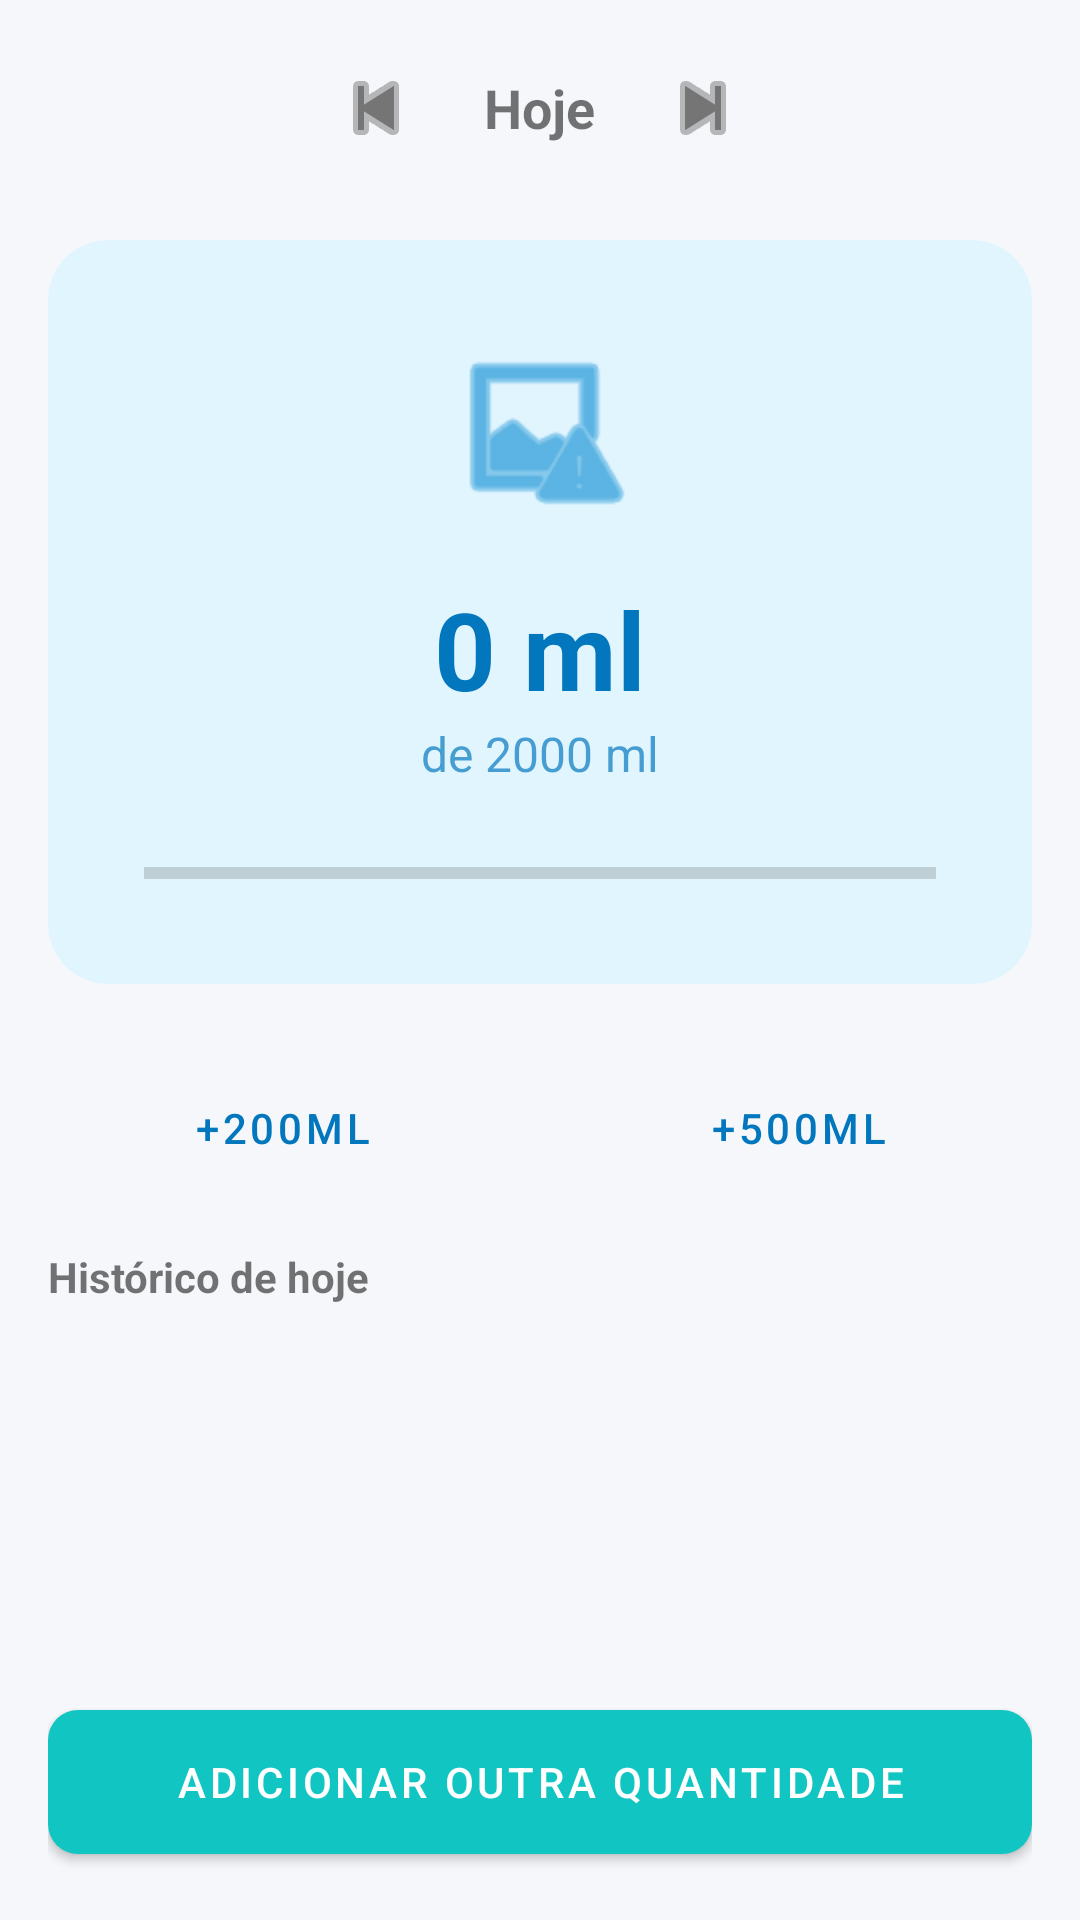

Layout XML and referenced resources for this Android screen:
<!-- AndroidManifest.xml: application theme Theme.VitalogFinal -->
<!-- res/layout/fragment_agua.xml -->
<?xml version="1.0" encoding="utf-8"?>
<LinearLayout xmlns:android="http://schemas.android.com/apk/res/android"
    xmlns:app="http://schemas.android.com/apk/res-auto"
    android:layout_width="match_parent"
    android:layout_height="match_parent"
    android:orientation="vertical"
    android:background="#F5F7FA"
    android:padding="16dp">

    <LinearLayout
        android:layout_width="match_parent"
        android:layout_height="wrap_content"
        android:gravity="center"
        android:orientation="horizontal"
        android:layout_marginBottom="24dp">
        <ImageButton android:id="@+id/btn_agua_prev" android:layout_width="40dp" android:layout_height="40dp" android:src="@android:drawable/ic_media_previous" app:tint="#757575" android:background="?attr/selectableItemBackgroundBorderless"/>
        <TextView android:id="@+id/txt_agua_data" android:layout_width="wrap_content" android:layout_height="wrap_content" android:layout_marginHorizontal="16dp" android:text="Hoje" android:textStyle="bold" android:textSize="18sp"/>
        <ImageButton android:id="@+id/btn_agua_next" android:layout_width="40dp" android:layout_height="40dp" android:src="@android:drawable/ic_media_next" app:tint="#757575" android:background="?attr/selectableItemBackgroundBorderless"/>
    </LinearLayout>

    <androidx.cardview.widget.CardView
        android:layout_width="match_parent"
        android:layout_height="wrap_content"
        app:cardCornerRadius="20dp"
        app:cardElevation="0dp"
        app:cardBackgroundColor="#E1F5FE"
        android:layout_marginBottom="24dp">

        <LinearLayout
            android:layout_width="match_parent"
            android:layout_height="wrap_content"
            android:orientation="vertical"
            android:gravity="center"
            android:padding="32dp">

            <ImageView
                android:layout_width="64dp"
                android:layout_height="64dp"
                android:src="@android:drawable/ic_menu_report_image"
                app:tint="#0288D1"
                android:layout_marginBottom="16dp"/>

            <TextView
                android:id="@+id/txt_agua_total"
                android:layout_width="wrap_content"
                android:layout_height="wrap_content"
                android:text="0 ml"
                android:textSize="36sp"
                android:textStyle="bold"
                android:textColor="#0277BD"/>

            <TextView
                android:id="@+id/txt_status_meta"
                android:layout_width="wrap_content"
                android:layout_height="wrap_content"
                android:text="de 2000 ml"
                android:textSize="16sp"
                android:textColor="#0277BD"
                android:alpha="0.7"/>

            <ProgressBar
                android:id="@+id/progress_agua"
                style="?android:attr/progressBarStyleHorizontal"
                android:layout_width="match_parent"
                android:layout_height="10dp"
                android:layout_marginTop="24dp"
                android:max="100"
                android:progress="0"
                android:progressTint="#0288D1"
                android:backgroundTint="#B3E5FC"/>
        </LinearLayout>
    </androidx.cardview.widget.CardView>

    <LinearLayout
        android:layout_width="match_parent"
        android:layout_height="wrap_content"
        android:orientation="horizontal"
        android:layout_marginBottom="16dp">

        <Button
            android:id="@+id/btn_200ml"
            android:layout_width="0dp"
            android:layout_weight="1"
            android:layout_height="wrap_content"
            android:text="+200ml"
            android:textColor="#0277BD"
            style="@style/Widget.MaterialComponents.Button.OutlinedButton"
            app:strokeColor="#0277BD"
            android:layout_marginEnd="8dp"/>

        <Button
            android:id="@+id/btn_500ml"
            android:layout_width="0dp"
            android:layout_weight="1"
            android:layout_height="wrap_content"
            android:text="+500ml"
            android:textColor="#0277BD"
            style="@style/Widget.MaterialComponents.Button.OutlinedButton"
            app:strokeColor="#0277BD"
            android:layout_marginStart="8dp"/>
    </LinearLayout>

    <TextView
        android:text="Histórico de hoje"
        android:textStyle="bold"
        android:layout_marginBottom="8dp"
        android:layout_width="wrap_content"
        android:layout_height="wrap_content"/>

    <androidx.recyclerview.widget.RecyclerView
        android:id="@+id/recycler_agua"
        android:layout_width="match_parent"
        android:layout_height="0dp"
        android:layout_weight="1"/>

    <com.google.android.material.button.MaterialButton
        android:id="@+id/btn_add_agua"
        android:layout_width="match_parent"
        android:layout_height="60dp"
        android:text="Adicionar Outra Quantidade"
        app:backgroundTint="#11C5C2"
        app:cornerRadius="10dp"
        android:layout_marginTop="8dp"/>

</LinearLayout>
<!-- resources referenced by this layout -->
<resources>
  <style name="Theme.VitalogFinal" parent="Base.Theme.VitalogFinal" />
  <style name="Base.Theme.VitalogFinal" parent="Theme.MaterialComponents.DayNight.NoActionBar">
          
          
      </style>
</resources>
